Image classification data set "processed" (Yuvrajsinggh22/wheat-disease-detection on GitHub). Class labels (4): common rust, gray leaf spot, healthy, northern leaf blight.

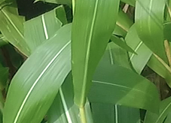
Label: healthy

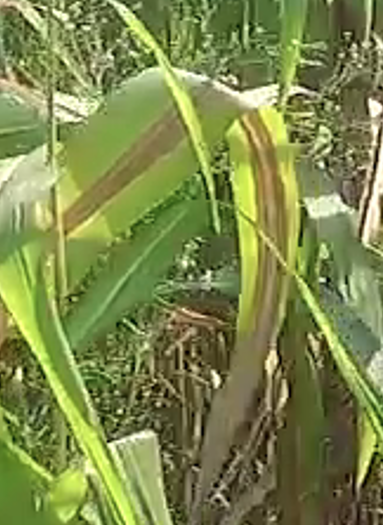
Label: northern leaf blight

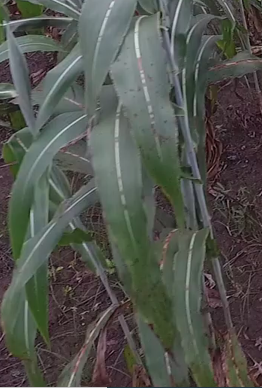
Label: common rust

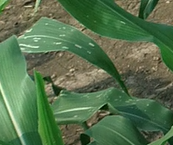
Label: gray leaf spot

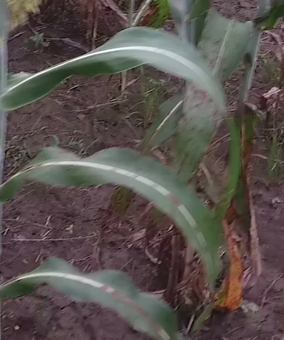
Label: common rust

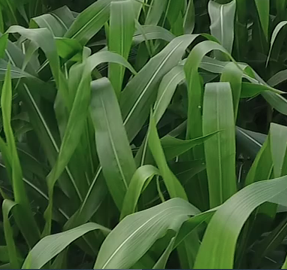
Label: healthy
